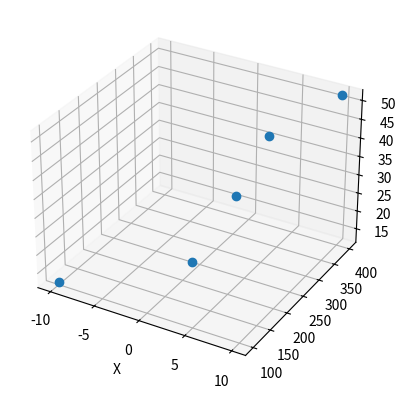

This figure's Python source:
from mpl_toolkits.mplot3d import axes3d
import matplotlib.pyplot as plt
import numpy as np
from pylab import *

fig = plt.figure()
ax = fig.add_subplot(111, projection='3d')

X = [-10, 3, 4, 5, 10]
Y = [100, 150, 250, 320, 400]
Z = [12, 23, 33, 44, 52]

ax.plot(X,Y,Z, ls="None", marker="o")

ax.set_xlabel("X")


plt.show()
